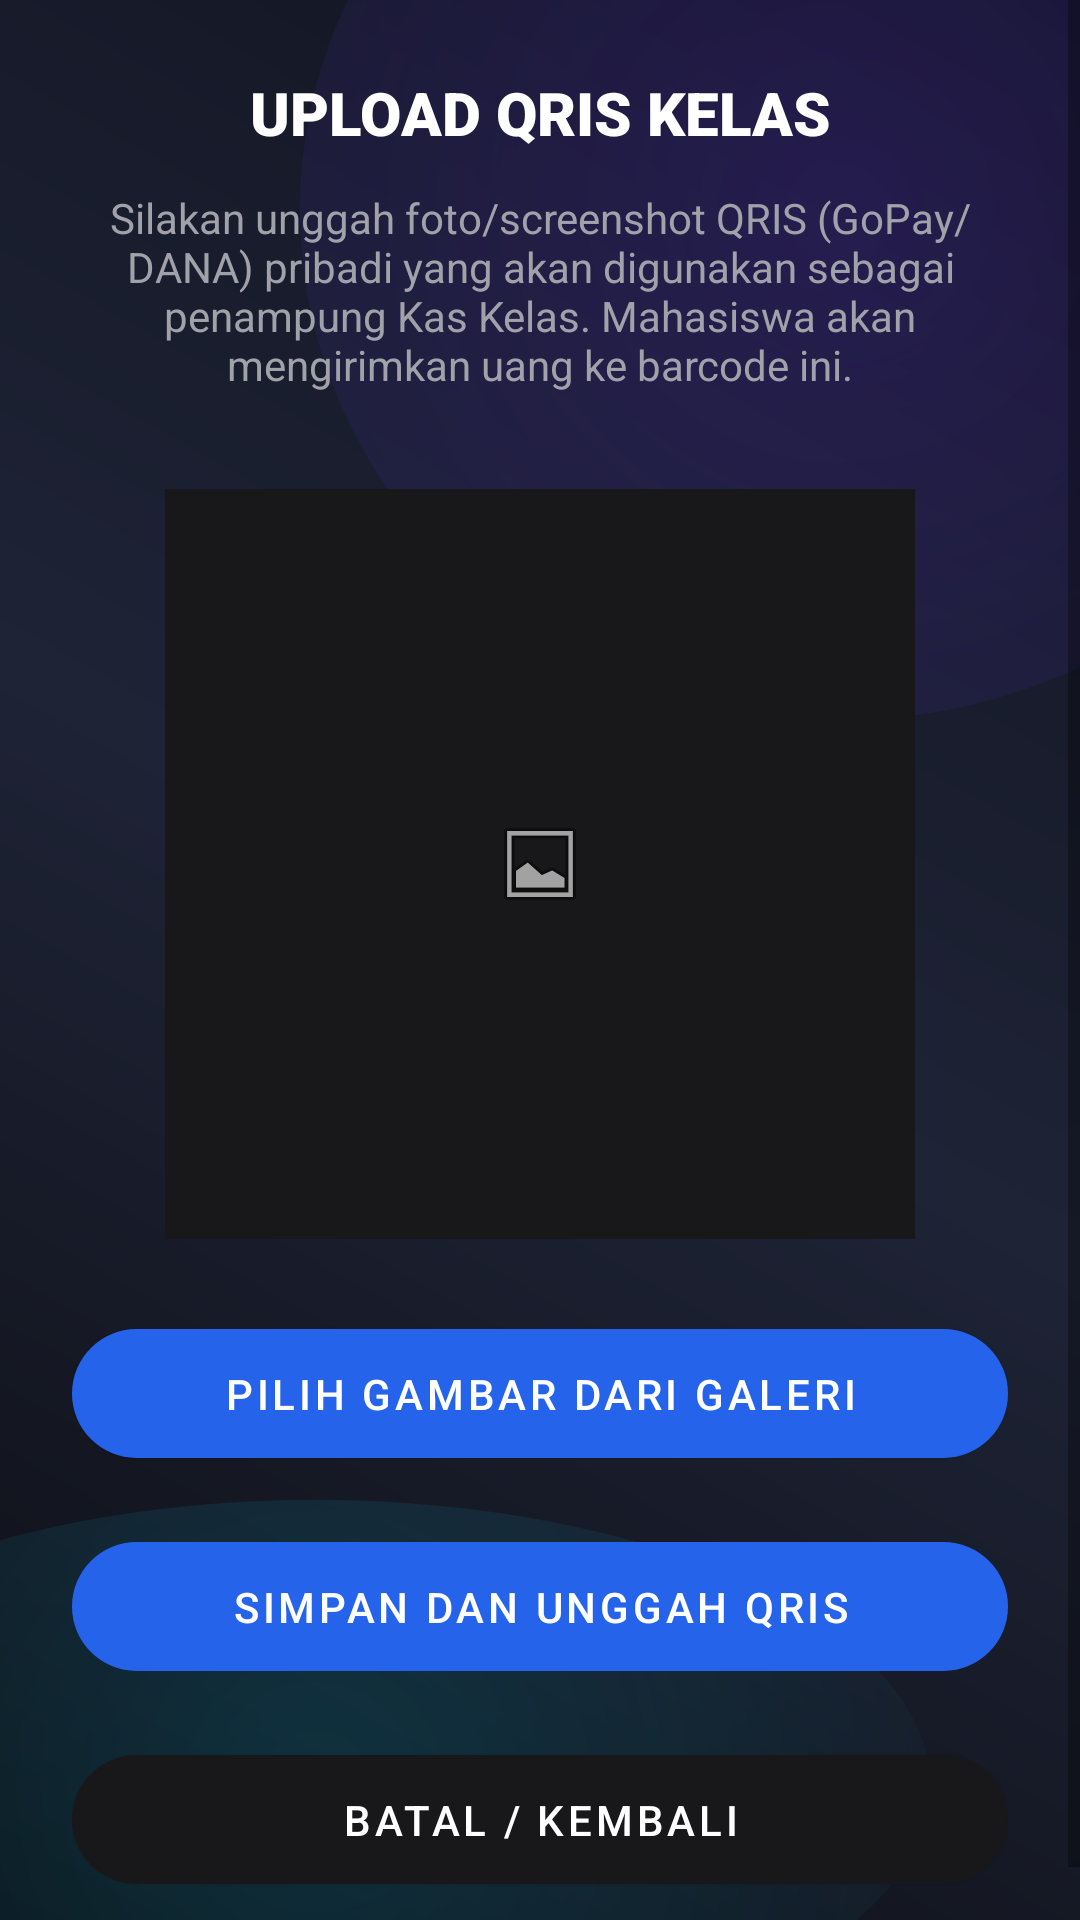

Android layout source for this screen:
<!-- AndroidManifest.xml: application theme Theme.KelasHub -->
<!-- res/layout/activity_upload_qris.xml -->
<?xml version="1.0" encoding="utf-8"?>
<ScrollView xmlns:android="http://schemas.android.com/apk/res/android"
    xmlns:app="http://schemas.android.com/apk/res-auto"
    android:layout_width="match_parent"
    android:layout_height="match_parent"
    android:background="@android:color/transparent">
<LinearLayout
    android:layout_width="match_parent"
    android:layout_height="wrap_content"
    android:orientation="vertical"
    android:padding="24dp"
    android:gravity="center_horizontal">

    <TextView
        android:layout_width="match_parent"
        android:layout_height="wrap_content"
        android:text="UPLOAD QRIS KELAS"
        android:textColor="@color/white"
        android:textSize="20sp"
        android:fontFamily="sans-serif-black"
        android:gravity="center"
        android:layout_marginBottom="12dp" />

    <TextView
        android:layout_width="match_parent"
        android:layout_height="wrap_content"
        android:text="Silakan unggah foto/screenshot QRIS (GoPay/DANA) pribadi yang akan digunakan sebagai penampung Kas Kelas. Mahasiswa akan mengirimkan uang ke barcode ini."
        android:textColor="@color/text_secondary"
        android:textSize="14sp"
        android:gravity="center"
        android:layout_marginBottom="32dp" />

    <ImageView
        android:id="@+id/ivQrisPreview"
        android:layout_width="250dp"
        android:layout_height="250dp"
        android:background="@color/card_bg"
        android:scaleType="centerInside"
        android:layout_marginBottom="24dp"
        android:src="@android:drawable/ic_menu_gallery" />

    <com.google.android.material.button.MaterialButton
        android:id="@+id/btnSelectImage"
        android:layout_width="match_parent"
        android:layout_height="55dp"
        android:text="Pilih Gambar dari Galeri"
        app:backgroundTint="@color/primary"
        android:textColor="@color/white"
        app:cornerRadius="32dp"
        android:layout_marginBottom="16dp"/>

    <com.google.android.material.button.MaterialButton
        android:id="@+id/btnUpload"
        android:layout_width="match_parent"
        android:layout_height="55dp"
        android:text="Simpan dan Unggah QRIS"
        app:backgroundTint="@color/primary"
        android:textColor="@color/white"
        app:cornerRadius="32dp"
        android:layout_marginBottom="16dp"
        android:enabled="false"/>

    <com.google.android.material.button.MaterialButton
        android:id="@+id/btnBack"
        android:layout_width="match_parent"
        android:layout_height="55dp"
        android:text="Batal / Kembali"
        app:backgroundTint="@color/card_bg"
        android:textColor="@color/white"
        app:cornerRadius="32dp" />
</LinearLayout>
</ScrollView>
<!-- resources referenced by this layout -->
<resources>
  <color name="card_bg">#18181B</color>
  <color name="primary">#2563EB</color>
  <color name="text_secondary">#A1A1AA</color>
  <color name="white">#FFFFFFFF</color>
  <style name="Theme.KelasHub" parent="Theme.MaterialComponents.DayNight.NoActionBar">
          
          <item name="colorPrimary">@color/primary</item>
          <item name="colorPrimaryVariant">@color/primary_dark</item>
          <item name="colorOnPrimary">@color/white</item>
          
          <item name="colorSecondary">@color/primary</item>
          <item name="colorSecondaryVariant">@color/primary_dark</item>
          <item name="colorOnSecondary">@color/black</item>
          
          <item name="android:statusBarColor">@color/bg_dark</item>
          <item name="android:windowBackground">@drawable/bg_ambient</item>
          <item name="android:windowAnimationStyle">@style/CustomActivityAnimation</item>
      </style>
  <color name="primary_dark">#1D4ED8</color>
  <color name="black">#FF000000</color>
  <color name="bg_dark">#09090B</color>
  <!-- drawable bg_ambient (drawable) -->
  <?xml version="1.0" encoding="utf-8"?>
  <layer-list xmlns:android="http://schemas.android.com/apk/res/android">
      
      <item>
          <shape>
              <gradient
                  android:angle="45"
                  android:startColor="#0D0F14"
                  android:centerColor="#1E2336"
                  android:endColor="#10131F"
                  android:type="linear"/>
          </shape>
      </item>
      
      
      <item android:top="-100dp" android:right="-100dp" android:bottom="400dp" android:left="100dp">
          <shape android:shape="oval">
              <gradient
                  android:gradientRadius="300dp"
                  android:type="radial"
                  android:startColor="#306B30FF"
                  android:endColor="#001a1d26" />
          </shape>
      </item>
      
      
      <item android:bottom="-50dp" android:left="-100dp" android:top="500dp" android:right="50dp">
          <shape android:shape="oval">
              <gradient
                  android:gradientRadius="250dp"
                  android:type="radial"
                  android:startColor="#2500D4FF"
                  android:endColor="#001a1d26" />
          </shape>
      </item>
  </layer-list>
  <style name="CustomActivityAnimation" parent="@android:style/Animation.Activity">
          <item name="android:activityOpenEnterAnimation">@anim/slide_in_right</item>
          <item name="android:activityOpenExitAnimation">@anim/slide_out_left</item>
          <item name="android:activityCloseEnterAnimation">@anim/slide_in_left</item>
          <item name="android:activityCloseExitAnimation">@anim/slide_out_right</item>
      </style>
</resources>
